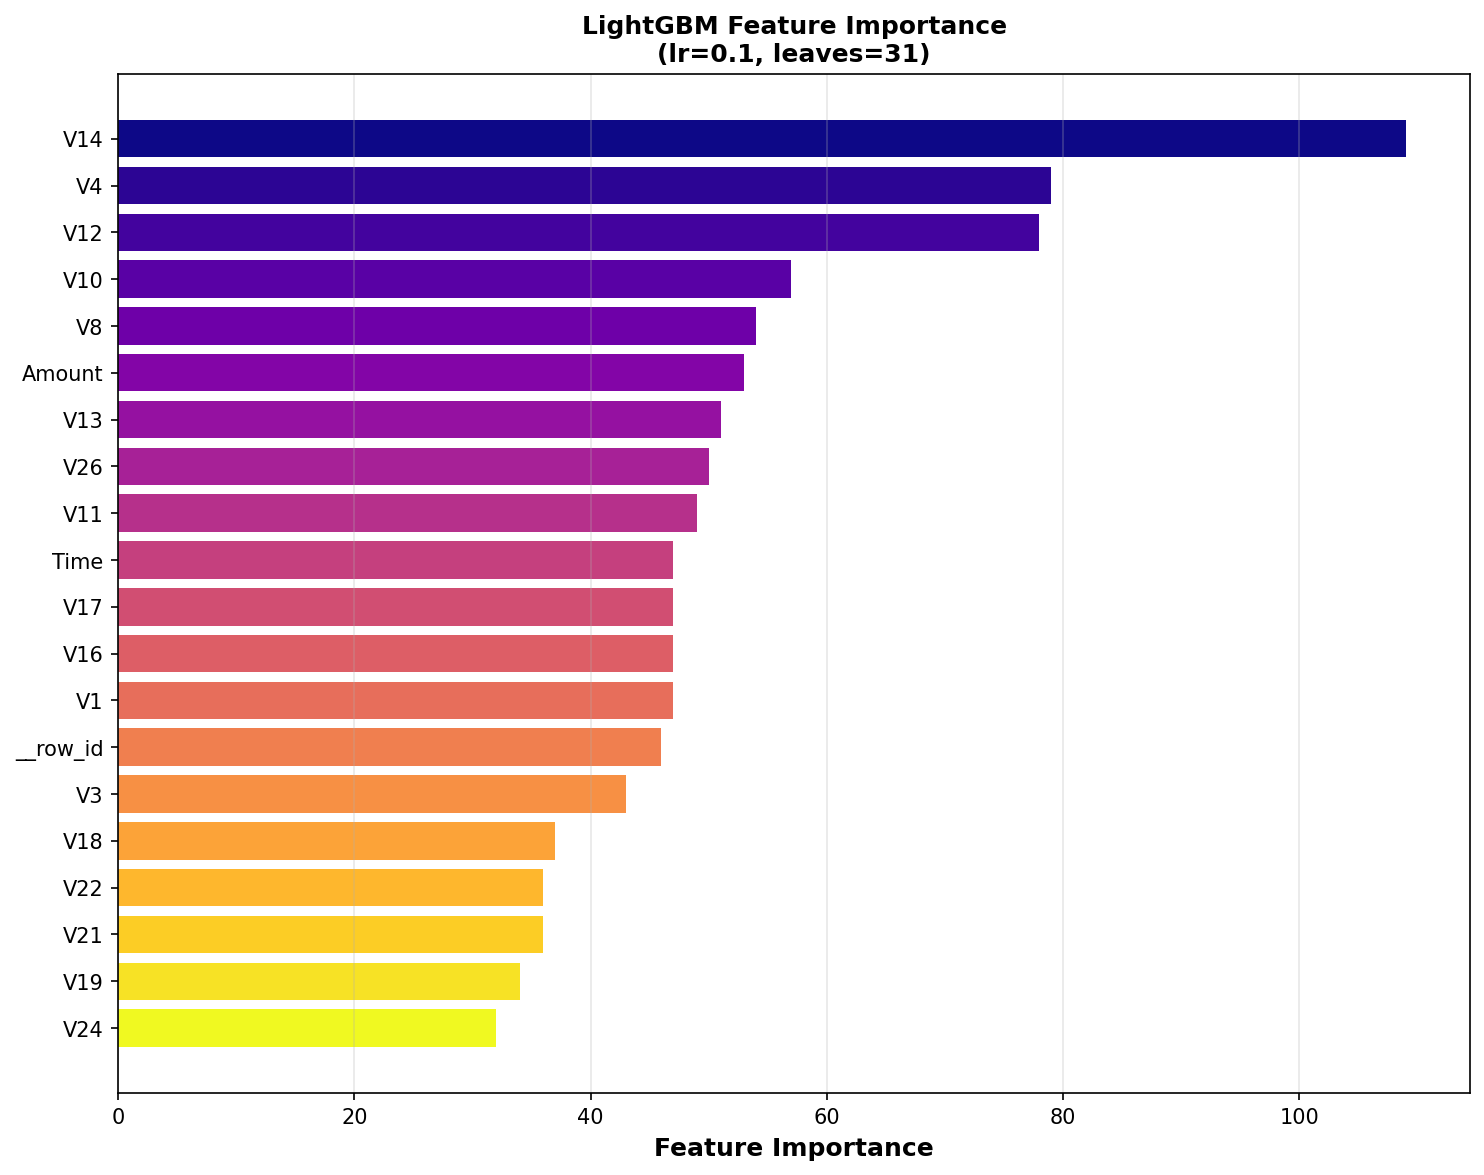

Data behind this chart, as committed beside it:
feature, importance
V14, 109
V4, 79
V12, 78
V10, 57
V8, 54
Amount, 53
V13, 51
V26, 50
V11, 49
Time, 47
V17, 47
V16, 47
V1, 47
__row_id, 46
V3, 43
V18, 37
V22, 36
V21, 36
V19, 34
V24, 32
